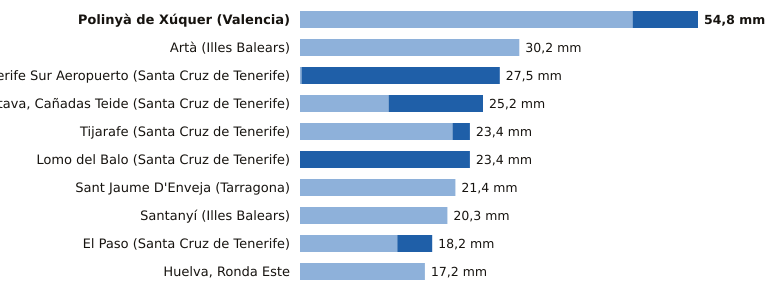

Source data for this figure (header and first rows):
estacion, provincia, indicativo, mm_6_dias_anteriores, mm_hoy, mm_7_dias, horas_de_hoy
Polinyà de Xúquer, Valencia, 8325X, 45.8, 9.0, 54.8, 10
Artà, Illes Balears, B526X, 30.2, 0.0, 30.2, 9
Tenerife Sur Aeropuerto, Santa Cruz de Tenerife, C429I, 0.2, 27.3, 27.5, 9
La Orotava, Cañadas Teide, Santa Cruz de Tenerife, C406G, 12.2, 13.0, 25.2, 9
Tijarafe, Santa Cruz de Tenerife, C117Z, 21.0, 2.4, 23.4, 9
Lomo del Balo, Santa Cruz de Tenerife, C419L, 0.0, 23.4, 23.4, 9
Sant Jaume D'Enveja, Tarragona, 9987P, 21.4, 0.0, 21.4, 10
Santanyí, Illes Balears, B410B, 20.3, 0.0, 20.3, 10
El Paso, Santa Cruz de Tenerife, C126A, 13.4, 4.8, 18.2, 9
Huelva, Ronda Este, Huelva, 4642E, 17.2, 0.0, 17.2, 10
